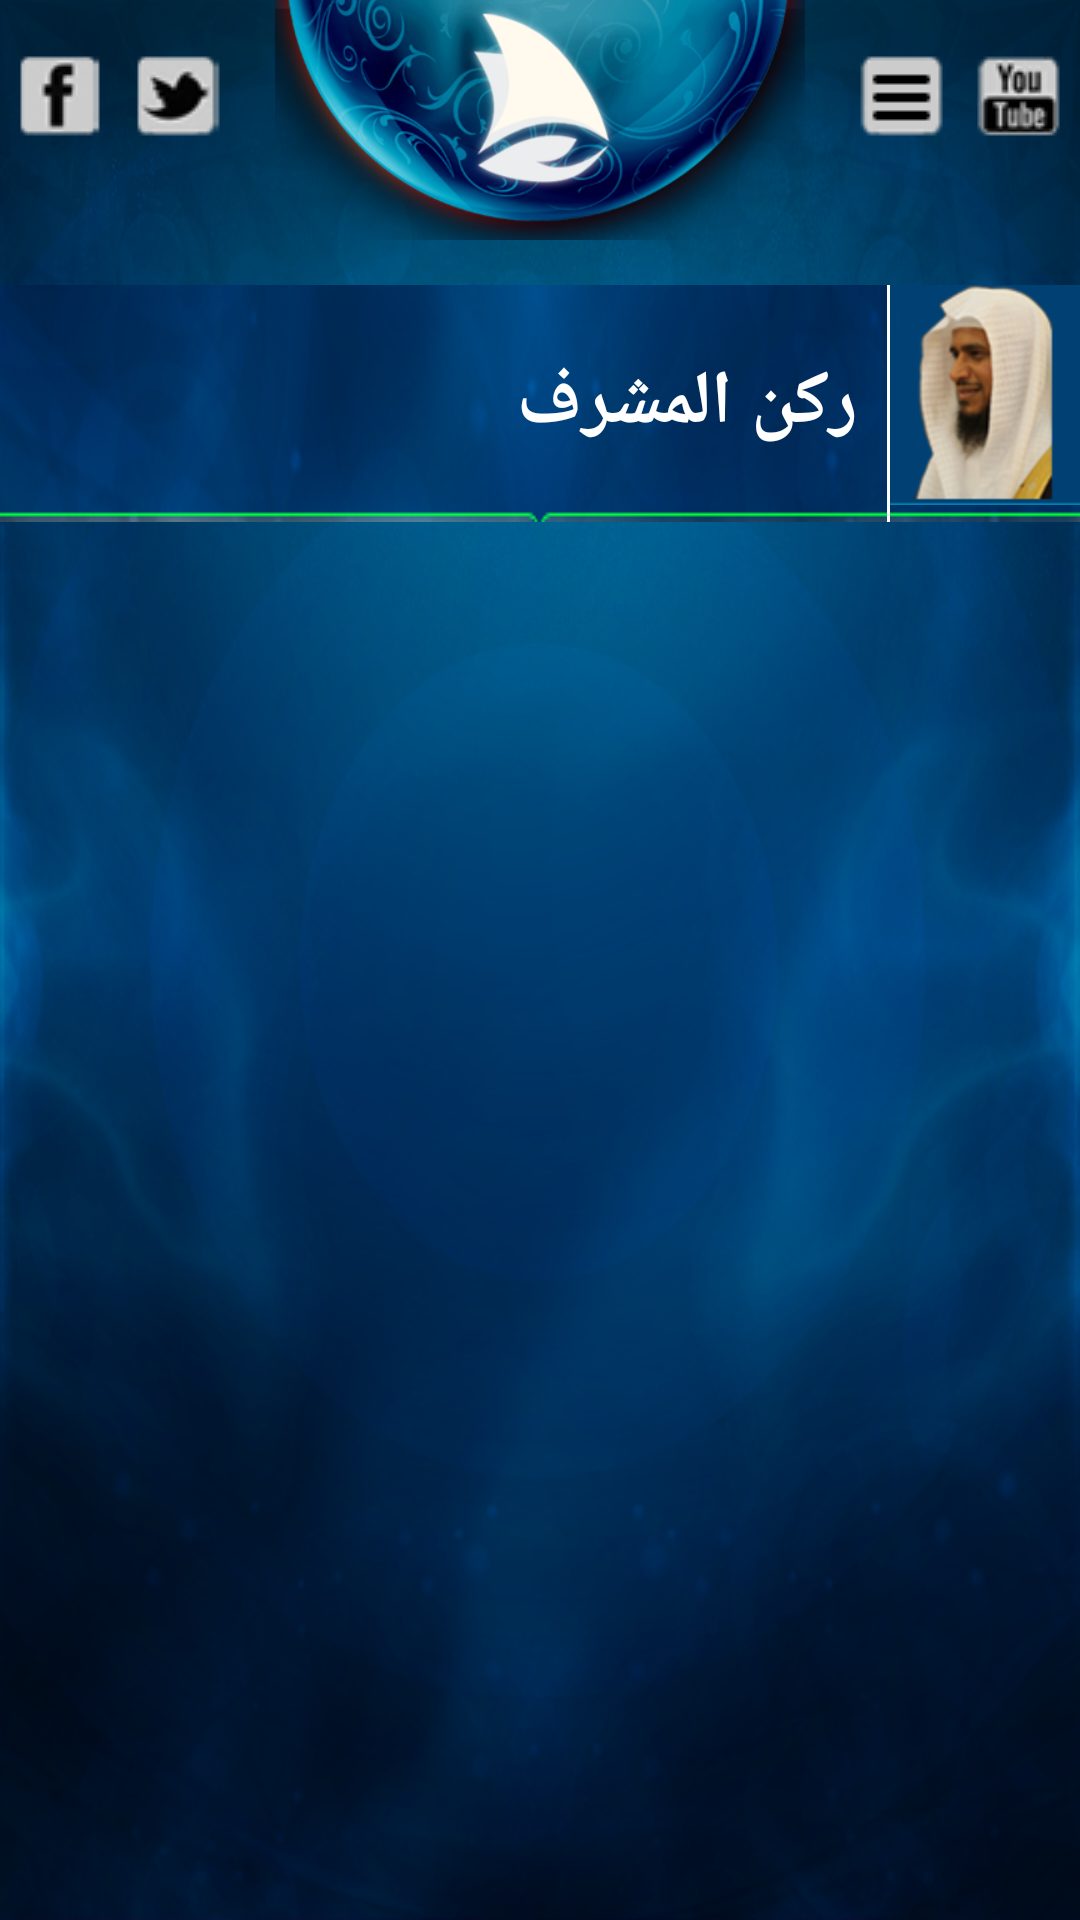

This screen was rendered from an Android layout file. Write that file and the resources it references.
<!-- AndroidManifest.xml: application theme MyTheme -->
<!-- res/layout/display_answers.xml -->
<RelativeLayout xmlns:android="http://schemas.android.com/apk/res/android"
    xmlns:tools="http://schemas.android.com/tools"
    android:layout_width="match_parent"
    android:layout_height="match_parent"
    android:background="@drawable/bg"
    >
     
    <ImageButton
        android:id="@+id/fb"
        android:layout_width="30dp"
        android:layout_height="30dp"
        android:layout_alignParentLeft="true"
        android:background="@drawable/pic11" 
        android:layout_marginLeft="5dp"
        android:layout_marginTop="17dp"
        android:layout_marginRight="9dp"
        
        />
     <ImageButton
        android:id="@+id/twitter"
        android:layout_width="30dp"
        android:layout_height="30dp"
        android:layout_toRightOf="@+id/fb"
        android:background="@drawable/pic10" 
        android:layout_marginTop="17dp"
        />
<ImageButton
        android:id="@+id/yt"
        android:layout_width="30dp"
        android:layout_height="30dp"
        android:layout_alignParentRight="true"
        android:background="@drawable/pic8" 
        android:layout_marginRight="5dp"
        android:layout_marginTop="17dp"
        />
     <ImageButton
        android:id="@+id/menu"
      android:layout_width="30dp"
        android:layout_height="30dp"
        android:layout_toLeftOf="@+id/yt"
        android:background="@drawable/pic9" 
        android:layout_marginTop="17dp"
         android:layout_marginRight="9dp"
        />
    <ImageView
    android:id="@+id/topcircle"
    android:layout_width="200dp"
    android:layout_height="80dp"
    android:src="@drawable/circle"
    android:layout_alignParentTop="true"
    android:layout_centerHorizontal="true"
    android:layout_marginBottom="15dp"
    />
  <LinearLayout
        android:layout_width="match_parent"
        android:layout_height="wrap_content"
        android:gravity="right"
        android:orientation="horizontal"
        android:weightSum="5"
        android:layout_below="@+id/topcircle"
        android:background="@drawable/listbg2"
        android:id="@+id/firstlayout"
         >

        <TextView
            android:id="@+id/text"
            android:layout_width="wrap_content"
            android:layout_height="match_parent"
            android:layout_gravity="left"
            android:layout_marginRight="10dp"
            android:gravity="center_vertical"
            android:text="ركن المشرف"
            android:textColor="@android:color/white"
            android:textSize="25sp"
            android:textStyle="bold" />

        <TextView
            android:layout_width="1dp"
            android:layout_height="match_parent"
            android:background="@android:color/white" />

        <ImageView
            android:id="@+id/image"
            android:layout_width="wrap_content"
            android:layout_height="wrap_content"
            android:layout_gravity="right"
            android:background="@drawable/pic14"
            android:src="@drawable/pic13"
            android:layout_marginBottom="3dp"
             />
    </LinearLayout>

    <ListView
        android:id="@+id/lv"
        android:layout_width="match_parent"
        android:layout_height="match_parent"
        android:layout_below="@+id/firstlayout"
        android:textDirection="rtl"
        android:gravity="right"
        android:textAlignment="gravity"
        android:cacheColorHint="#00000000"
         />

</RelativeLayout>
<!-- resources referenced by this layout -->
<resources>
  <!-- drawable bg: png bitmap (drawable-xhdpi, 430756 bytes) -->
  <!-- drawable circle: png bitmap (drawable-hdpi, 99789 bytes) -->
  <!-- drawable listbg2: png bitmap (drawable, 39356 bytes) -->
  <!-- drawable pic10: png bitmap (drawable-hdpi, 4204 bytes) -->
  <!-- drawable pic11: png bitmap (drawable, 3782 bytes) -->
  <!-- drawable pic13: png bitmap (drawable-hdpi, 20159 bytes) -->
  <!-- drawable pic14: png bitmap (drawable-xhdpi, 2980 bytes) -->
  <!-- drawable pic8: png bitmap (drawable-xhdpi, 4489 bytes) -->
  <!-- drawable pic9: png bitmap (drawable, 3356 bytes) -->
  <style name="MyTheme" parent="android:Theme.Holo">
          <item name="android:windowNoTitle">true</item>
          <item name="android:windowFullscreen">true</item>
      </style>
</resources>
